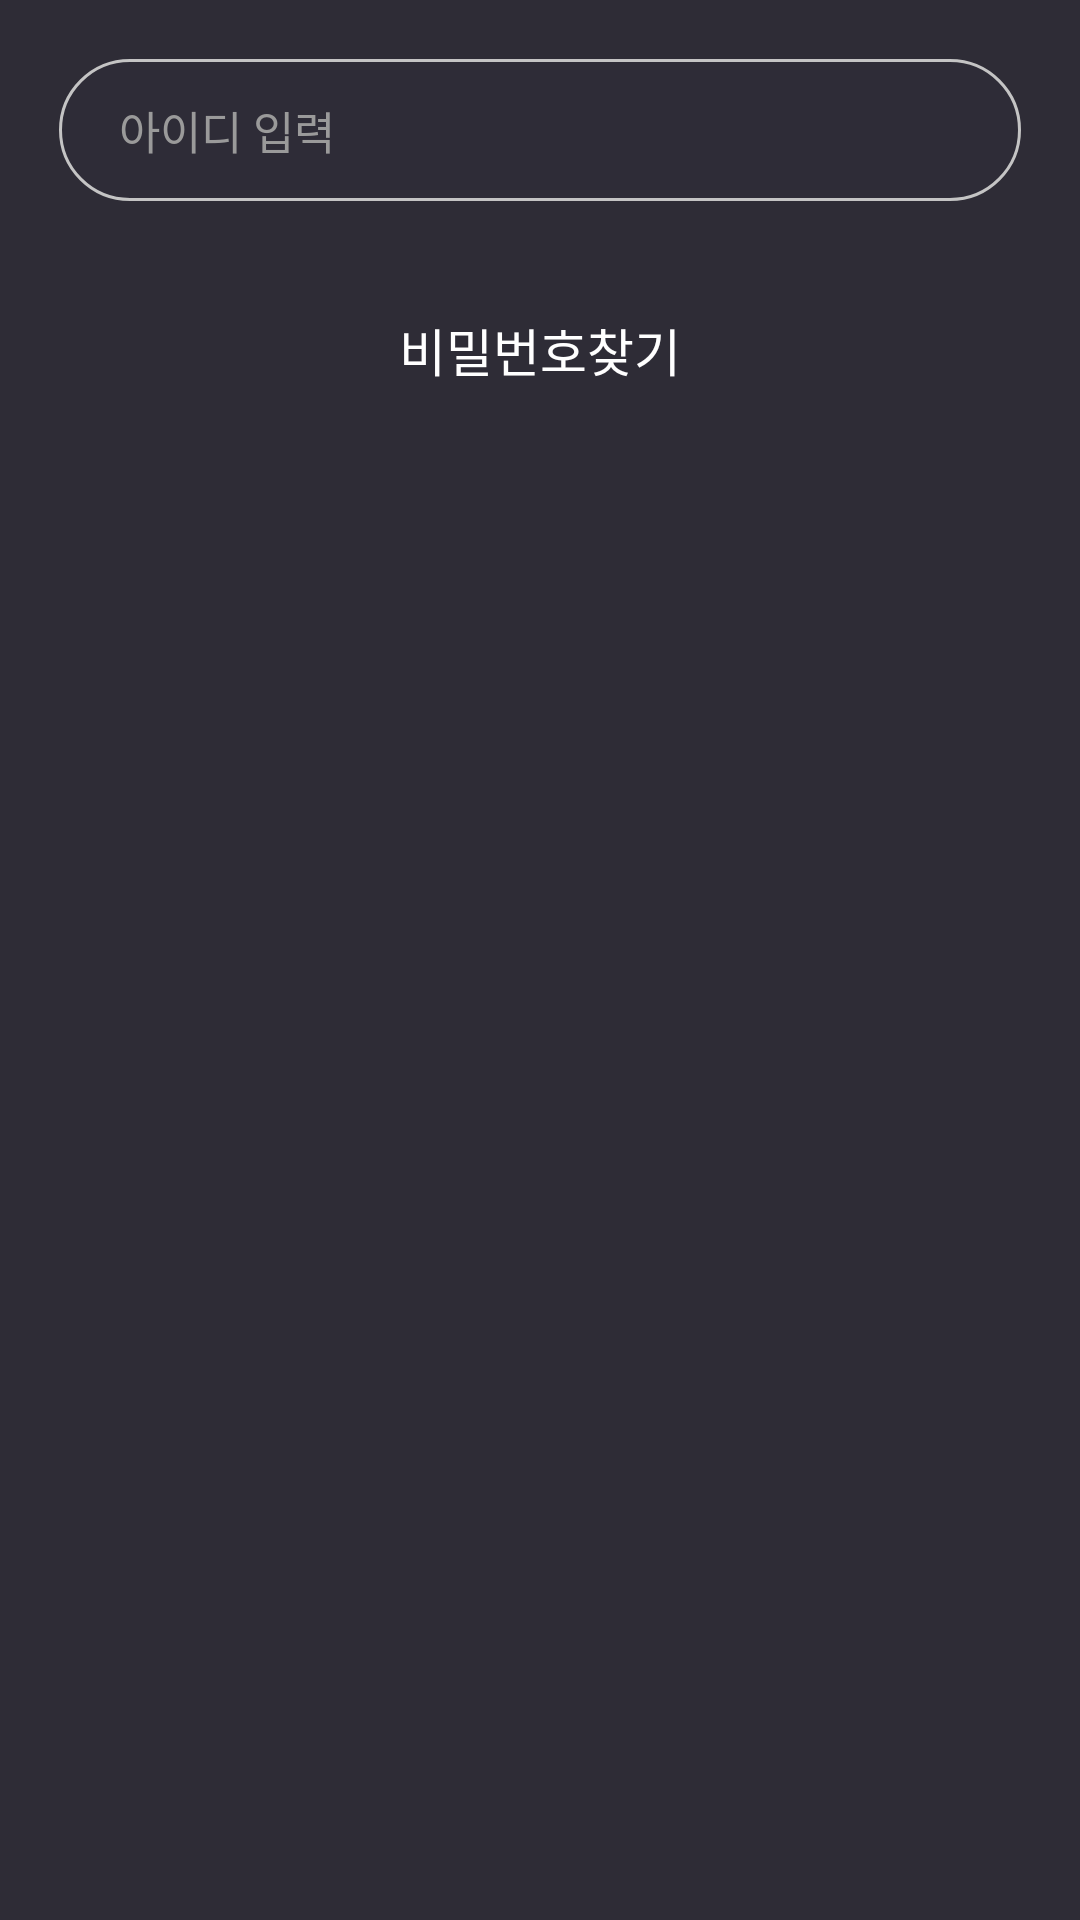

Layout XML and referenced resources for this Android screen:
<!-- AndroidManifest.xml: application theme Theme.Festival -->
<!-- res/layout/fragment_find_pw.xml -->
<?xml version="1.0" encoding="utf-8"?>
<androidx.constraintlayout.widget.ConstraintLayout xmlns:android="http://schemas.android.com/apk/res/android"
    xmlns:app="http://schemas.android.com/apk/res-auto"
    xmlns:tools="http://schemas.android.com/tools"
    android:layout_width="match_parent"
    android:layout_height="match_parent"
    android:background="#2e2c36"
    tools:context=".fragment.FindPwFragment">

    
    <EditText
        android:id="@+id/rectangle4"
        android:layout_width="0dp"
        android:layout_height="0dp"
        android:background="@drawable/shape_rectangle"
        android:fontFamily="@font/pretendard_medium"
        android:hint="아이디 입력"
        android:inputType="textNoSuggestions|textVisiblePassword"
        android:maxLength="20"
        android:paddingLeft="20dp"
        android:textColor="#ffffff"
        android:textColorHint="#9a9a9a"
        android:textSize="15dp"
        app:layout_constraintHeight_percent="0.074"
        app:layout_constraintWidth_percent="0.89"
        app:layout_constraintVertical_bias="0.033"
        app:layout_constraintLeft_toLeftOf="parent"
        app:layout_constraintRight_toRightOf="parent"
        app:layout_constraintTop_toTopOf="parent"
        app:layout_constraintBottom_toBottomOf="parent" />

    <androidx.appcompat.widget.AppCompatButton
        android:id="@+id/pwButton"
        android:layout_width="0dp"
        android:layout_height="0dp"
        android:background="@drawable/custom_button_gradation"
        android:fontFamily="@font/pretendard_medium"
        android:text="비밀번호찾기"
        android:textColor="#ffffff"
        android:textSize="17dp"
        android:paddingBottom="5dp"
        app:layout_constraintHeight_percent="0.074"
        app:layout_constraintWidth_percent="0.89"
        app:layout_constraintVertical_bias="0.054"
        app:layout_constraintTop_toBottomOf="@+id/rectangle4"
        app:layout_constraintBottom_toBottomOf="parent"
        app:layout_constraintLeft_toLeftOf="parent"
        app:layout_constraintRight_toRightOf="parent" />

</androidx.constraintlayout.widget.ConstraintLayout>
<!-- resources referenced by this layout -->
<resources>
  <!-- drawable shape_rectangle (drawable) -->
  <?xml version="1.0" encoding="utf-8"?>
  <shape xmlns:android="http://schemas.android.com/apk/res/android"
      android:shape="rectangle">
  
      <corners android:radius="30dp" />
      <solid android:color="#2e2c37" />
      <stroke android:width="1dp"
          android:color="#c4c4c4" />
  
  </shape>
  <style name="Theme.Festival" parent="Theme.MaterialComponents.DayNight.DarkActionBar">
          
          <item name="colorPrimary">@color/purple_500</item>
          <item name="colorPrimaryVariant">@color/purple_700</item>
          <item name="colorOnPrimary">@color/white</item>
          
          <item name="colorSecondary">@color/teal_200</item>
          <item name="colorSecondaryVariant">@color/teal_700</item>
          <item name="colorOnSecondary">@color/black</item>
          
          <item name="android:statusBarColor" tools:targetApi="l">@color/myColor</item>
          
          <item name="windowNoTitle">true</item>
      </style>
  <color name="purple_500">#FF6200EE</color>
  <color name="purple_700">#FF3700B3</color>
  <color name="white">#FFFFFFFF</color>
  <color name="teal_200">#FF03DAC5</color>
  <color name="teal_700">#FF018786</color>
  <color name="black">#FF000000</color>
  <color name="myColor">#2e2c36</color>
</resources>
